Run: headless pygame with SDL's dummy video driver; simulated clock (each Clock.tick advances the game by its frame time, no real sleeping); random seed 0; keys injected as events and as key.get_pressed() state; no mouse input.
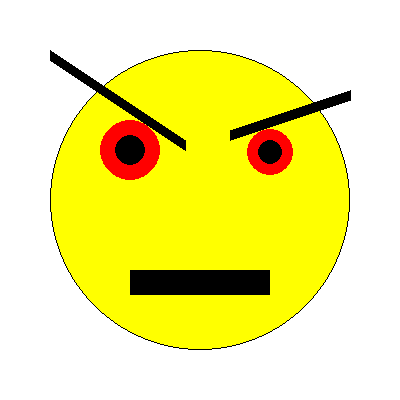
Frame 1 of 4 · flips 1–60 · no input
Frame 2 of 4 · flips 61–180 · tapped SPACE, RETURN · held RIGHT (→), D · screen unchanged from frame 1, image omitted
Frame 3 of 4 · flips 181–300 · held DOWN (↓), S · screen unchanged from frame 2, image omitted
Frame 4 of 4 · flips 301–420 · held LEFT (←), A, UP (↑), W · screen unchanged from frame 3, image omitted

The pygame program that drew these frames:

import pygame
import sys

pygame.init()

width = 400
high = 400
screen = pygame.display.set_mode((width, high))
color_white = (255, 255, 255)
color_yellow = (255, 255, 0)
color_black = (0, 0, 0)
color_red = (255, 0, 0)

screen.fill(color_white)

pygame.draw.circle(screen, color_yellow, (width / 2, high / 2), 150, 0)
pygame.draw.circle(screen, color_black, (width / 2, high / 2), 150, 1)
r = pygame.Rect(width / 2 - 70, high / 2 + 70, 140, 25)
pygame.draw.rect(screen, color_black, r, 0)
pygame.draw.polygon(screen, color_black, ((50, 50), (185, 140), (185, 150), (50, 60)), 0)
pygame.draw.polygon(screen, color_black, ((350, 90), (230, 130), (230, 140), (350, 100)), 0)
pygame.draw.circle(screen, color_red, (130, 150), 30, 0)
pygame.draw.circle(screen, color_black, (130, 150), 15, 0)
pygame.draw.circle(screen, color_red, (270, 152), 23, 0)
pygame.draw.circle(screen, color_black, (270, 152), 12.5, 0)
pygame.display.flip()

while True:
    for event in pygame.event.get():
        if event.type == pygame.QUIT:
            pygame.quit()
            sys.exit()
    pygame.display.flip()
